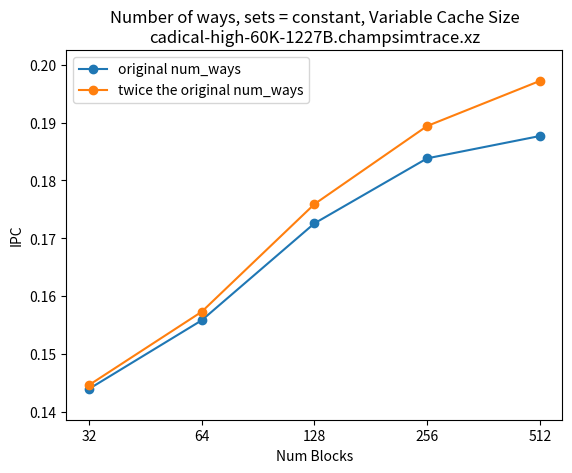

Here is the Python script that generated this plot:
import matplotlib.pyplot as plt
import numpy as np

num_blocks = [32,64,128,256,512]

for_legend = ["original num_ways", "twice the original num_ways"]

# name = "Number of ways, cache size = constant\nkissat-inc-high-30K-1802B.champsimtrace.xz"
# arr_ipc_1 = [0.292542, 0.307061, 0.316259, 0.319704, 0.316691]
# arr_ipc_2 = [0.296222, 0.31192, 0.322131, 0.327148, 0.326885]

# x_axis_vals = [1,2,3,4,5]

# plt.title(f'{name}')
# my_min = np.min(arr_ipc_1+arr_ipc_2)
# my_max = np.max(arr_ipc_1+arr_ipc_2)
# diff = my_max-my_min
# plt.plot(x_axis_vals,arr_ipc_1, "-o")
# plt.plot(x_axis_vals,arr_ipc_2, "-o")

# plt.legend(for_legend)
# plt.xticks(x_axis_vals,num_blocks)
# plt.xlabel('Num Blocks')
# plt.ylabel('IPC')
# plt.ylim(max(0,my_min-diff/10), my_max+diff/10)
# plt.show()





# for_legend = ["original num_ways", "twice the original num_ways"]

# name = "Number of ways, cache size = constant\ncadical-high-60K-134B.champsimtrace.xz"
# arr_ipc_1 = [0.159511, 0.166361, 0.172719, 0.172569, 0.16093]
# arr_ipc_2 = [0.160416, 0.167166, 0.173782, 0.174018, 0.16387]

# x_axis_vals = [1,2,3,4,5]

# plt.title(f'{name}')
# my_min = np.min(arr_ipc_1+arr_ipc_2)
# my_max = np.max(arr_ipc_1+arr_ipc_2)
# diff = my_max-my_min
# plt.plot(x_axis_vals,arr_ipc_1, "-o")
# plt.plot(x_axis_vals,arr_ipc_2, "-o")

# plt.legend(for_legend)
# plt.xticks(x_axis_vals,num_blocks)

# plt.xlabel('Num Blocks')
# plt.ylabel('IPC')
# plt.ylim(max(0,my_min-diff/10), my_max+diff/10)
# plt.show()


# for_legend = ["original num_ways", "twice the original num_ways"]

# name = "Number of ways, cache size = constant\ncadical-high-60K-1227B.champsimtrace.xz"
# arr_ipc_1 = [0.144645, 0.155806, 0.170528, 0.176373, 0.162735]
# arr_ipc_2 = [0.146284, 0.157284, 0.172613, 0.17954, 0.169801]

# x_axis_vals = [1,2,3,4,5]

# plt.title(f'{name}')
# my_min = np.min(arr_ipc_1+arr_ipc_2)
# my_max = np.max(arr_ipc_1+arr_ipc_2)
# diff = my_max-my_min
# plt.plot(x_axis_vals,arr_ipc_1, "-o")
# plt.plot(x_axis_vals,arr_ipc_2, "-o")

# plt.legend(for_legend)
# plt.xticks(x_axis_vals,num_blocks)

# plt.xlabel('Num Blocks')
# plt.ylabel('IPC')
# plt.ylim(max(0,my_min-diff/10), my_max+diff/10)
# plt.show()



# for_legend = ["original num_sets"]

# name = "Number of sets, cache size = constant\ncadical-high-60K-134B.champsimtrace.xz"
# arr_ipc_1 = [0.159514, 0.166361, 0.172699, 0.172477, 0.160753]

# x_axis_vals = [1,2,3,4,5]

# plt.title(f'{name}')
# my_min = np.min(arr_ipc_1)
# my_max = np.max(arr_ipc_1)
# diff = my_max-my_min
# plt.plot(x_axis_vals,arr_ipc_1, "-o")

# plt.legend(for_legend)
# plt.xticks(x_axis_vals,num_blocks)

# plt.xlabel('Num Blocks')
# plt.ylabel('IPC')
# plt.ylim(max(0,my_min-diff/10), my_max+diff/10)
# plt.show()



# for_legend = ["original num_sets"]

# name = "Number of sets, cache size = constant\nkissat-inc-high-30K-1802B.champsimtrace.xz"
# arr_ipc_1 = [0.292548, 0.307061, 0.316239, 0.319547, 0.315132]

# x_axis_vals = [1,2,3,4,5]

# plt.title(f'{name}')
# my_min = np.min(arr_ipc_1)
# my_max = np.max(arr_ipc_1)
# diff = my_max-my_min
# plt.plot(x_axis_vals,arr_ipc_1, "-o")

# plt.legend(for_legend)
# plt.xticks(x_axis_vals,num_blocks)

# plt.xlabel('Num Blocks')
# plt.ylabel('IPC')
# plt.ylim(max(0,my_min-diff/10), my_max+diff/10)
# plt.show()


# for_legend = ["original num_sets"]

# name = "Number of sets, cache size = constant\ncadical-high-60K-1227B.champsimtrace.xz"
# arr_ipc_1 = [0.144607, 0.155806, 0.170469, 0.176178, 0.164273]

# x_axis_vals = [1,2,3,4,5]

# plt.title(f'{name}')
# my_min = np.min(arr_ipc_1)
# my_max = np.max(arr_ipc_1)
# diff = my_max-my_min
# plt.plot(x_axis_vals,arr_ipc_1, "-o")

# plt.legend(for_legend)
# plt.xticks(x_axis_vals,num_blocks)

# plt.xlabel('Num Blocks')
# plt.ylabel('IPC')
# plt.ylim(max(0,my_min-diff/10), my_max+diff/10)
# plt.show()


# for_legend = ["original num_ways", "twice the original num_ways"]

# name = "Number of ways, sets = constant, Variable Cache Size\nkissat-inc-high-30K-1802B.champsimtrace.xz"
# arr_ipc_1 = [0.2905, 0.307061, 0.322082, 0.340323, 0.371676]
# arr_ipc_2 = [0.292548, 0.31192, 0.332831, 0.361991, 0.416521]

# x_axis_vals = [1,2,3,4,5]


# plt.title(f'{name}')
# my_min = np.min(arr_ipc_1+arr_ipc_2)
# my_max = np.max(arr_ipc_1+arr_ipc_2)
# diff = my_max-my_min
# plt.plot(x_axis_vals,arr_ipc_1, "-o")
# plt.plot(x_axis_vals,arr_ipc_2, "-o")

# plt.legend(for_legend)
# plt.xticks(x_axis_vals,num_blocks)

# plt.xlabel('Num Blocks')
# plt.ylabel('IPC')
# plt.ylim(max(0,my_min-diff/10), my_max+diff/10)
# plt.show()




# for_legend = ["original num_ways", "twice the original num_ways"]

# name = "Number of ways, sets = constant, Variable Cache Size\ncadical-high-60K-134B.champsimtrace.xz"
# arr_ipc_1 = [0.159066, 0.166361, 0.173761, 0.175938, 0.172501]
# arr_ipc_2 = [0.159514, 0.167166, 0.174948, 0.177705, 0.175576]

# x_axis_vals = [1,2,3,4,5]


# plt.title(f'{name}')
# my_min = np.min(arr_ipc_1+arr_ipc_2)
# my_max = np.max(arr_ipc_1+arr_ipc_2)
# diff = my_max-my_min
# plt.plot(x_axis_vals,arr_ipc_1, "-o")
# plt.plot(x_axis_vals,arr_ipc_2, "-o")

# plt.legend(for_legend)
# plt.xticks(x_axis_vals,num_blocks)

# plt.xlabel('Num Blocks')
# plt.ylabel('IPC')
# plt.ylim(max(0,my_min-diff/10), my_max+diff/10)
# plt.show()

for_legend = ["original num_ways", "twice the original num_ways"]

name = "Number of ways, sets = constant, Variable Cache Size\ncadical-high-60K-1227B.champsimtrace.xz"
arr_ipc_1 = [0.143944, 0.155806, 0.172575, 0.183821, 0.187683]
arr_ipc_2 = [0.144607, 0.157284, 0.175901, 0.189414, 0.197212]

x_axis_vals = [1,2,3,4,5]


plt.title(f'{name}')
my_min = np.min(arr_ipc_1+arr_ipc_2)
my_max = np.max(arr_ipc_1+arr_ipc_2)
diff = my_max-my_min
plt.plot(x_axis_vals,arr_ipc_1, "-o")
plt.plot(x_axis_vals,arr_ipc_2, "-o")

plt.legend(for_legend)
plt.xticks(x_axis_vals,num_blocks)

plt.xlabel('Num Blocks')
plt.ylabel('IPC')
plt.ylim(max(0,my_min-diff/10), my_max+diff/10)
plt.show()